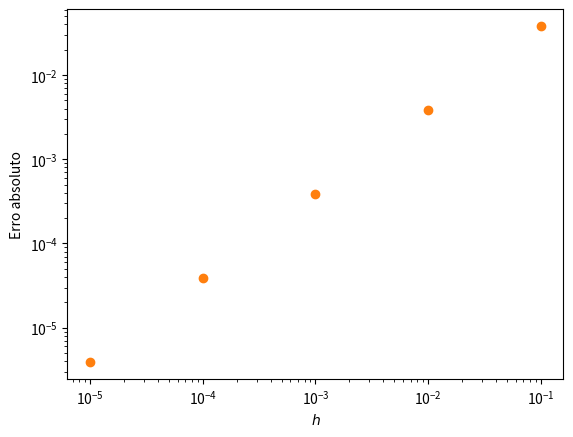
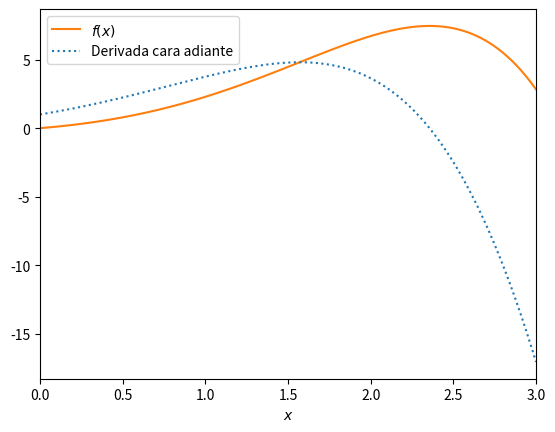

These charts were generated, in order, by the following Python code:
import numpy as np
import matplotlib.pyplot as plt

plt.ion()

func = lambda x : np.exp(x)*np.sin(x)
derfw = lambda c, h : (func(c+h) - func(c))/h
derexact = lambda x : np.exp(x) * (np.sin(x) + np.cos(x))
err = lambda c, h : np.abs(1 - derfw(c, h)/derexact(c))

x_0 = 1.
hs = (1e-1, 1e-2, 1e-3, 1e-4, 1e-5)

fig_abs, ax_abs = plt.subplots()

ax_abs.loglog(hs, err(x_0 * np.ones_like(hs), hs), "o", color = "tab:orange")

ax_abs.set_xlabel(r"$h$")
ax_abs.set_ylabel("Erro absoluto")

#fig_abs.savefig("tema2/tema2-ex5_abs.pdf", dpi = 300, bbox_inches = "tight")

fig, ax = plt.subplots()

xlin = np.linspace(0, 3, 1000)

ax.plot(xlin, func(xlin), ls = "solid", color = "tab:orange", label = r"$f(x)$")
ax.plot(xlin, derfw(xlin, np.min(hs)*np.ones_like(xlin)), ls = "dotted", color = "tab:blue", label = "Derivada cara adiante")

ax.set_xlim(left = np.min(xlin), right = np.max(xlin))

ax.set_xlabel(r"$x$")

ax.legend(loc = "best")

#fig.savefig("tema2/tema2-ex5_funcs.pdf", dpi = 300, bbox_inches = "tight")

plt.show()
